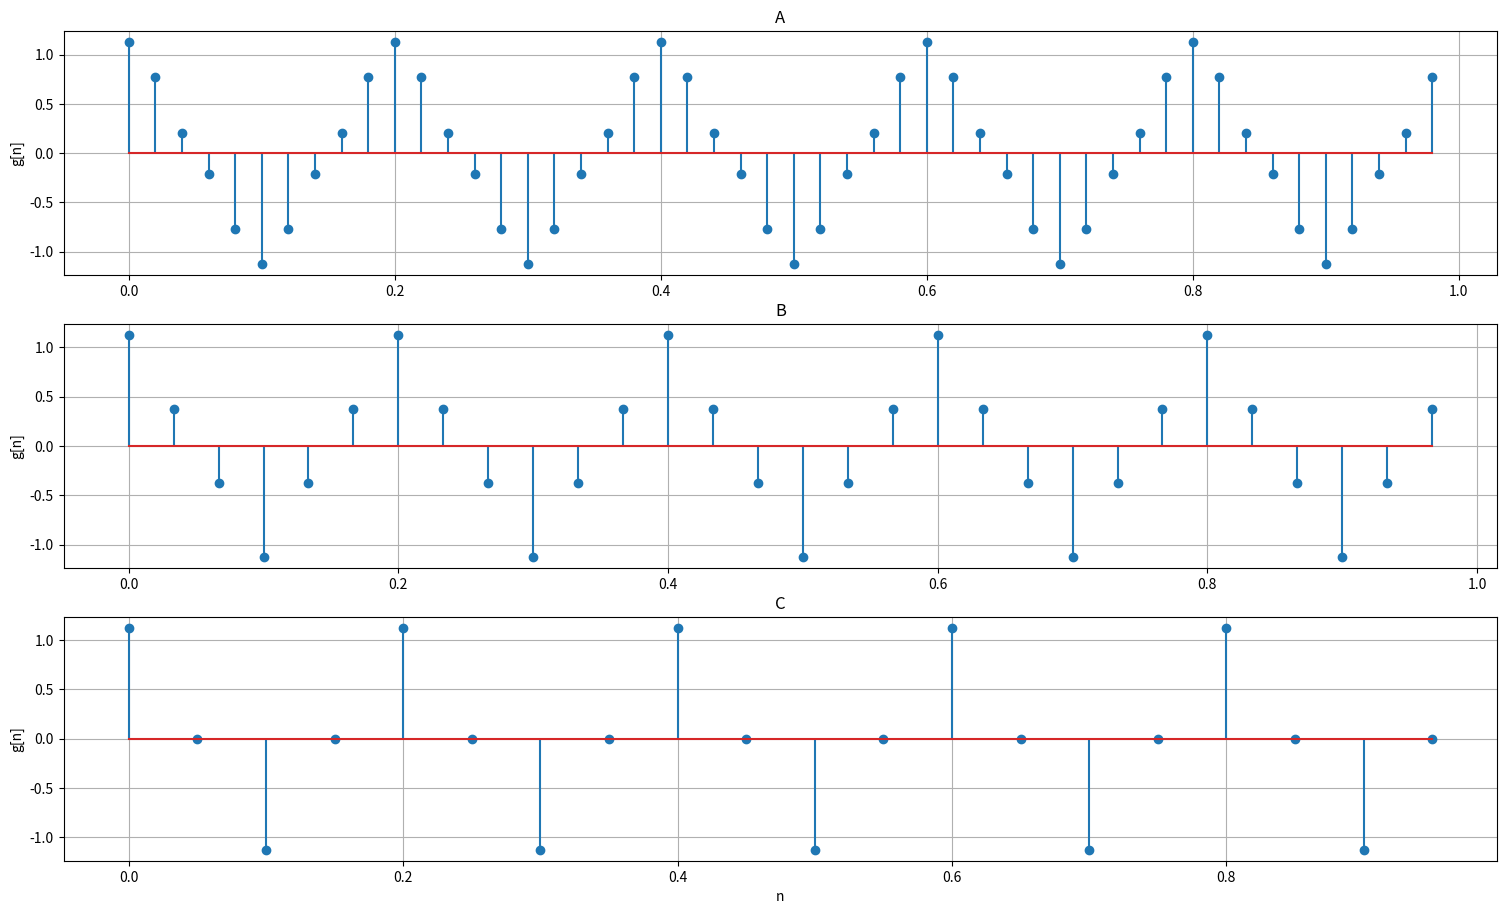

Source code (Python):
"""
[redacted]
[redacted]

"""

import matplotlib.pyplot as plt
import numpy as np

f1 = 5
f2 = 15
na = np.arange(0, 1, 1 / 50)
nb = np.arange(0, 1, 1 / 30)
nc = np.arange(0, 1, 1 / 20)

gna = [(np.cos(2 * np.pi * f1 * t) + 0.125 * np.cos(2 * np.pi * f2 * t)) for t in na]
gnb = [(np.cos(2 * np.pi * f1 * t) + 0.125 * np.cos(2 * np.pi * f2 * t)) for t in nb]
gnc = [(np.cos(2 * np.pi * f1 * t) + 0.125 * np.cos(2 * np.pi * f2 * t)) for t in nc]

plt.subplot(3, 1, 1)
plt.stem(na, gna)
plt.grid()
plt.title('A')
plt.ylabel('g[n]')


plt.subplot(3, 1, 2)
plt.stem(nb, gnb)
plt.grid()
plt.title('B')
plt.ylabel('g[n]')


plt.subplot(3, 1, 3)
plt.stem(nc, gnc)
plt.grid()
plt.title('C')

plt.xlabel('n')
plt.ylabel('g[n]')

# plt.savefig("q1_C.png")
# plt.subplot()
plt.subplots_adjust(top=0.9)
fig = plt.gcf()
fig.set_size_inches(18.5, 10.5)
plt.savefig('Q2.png',dpi=100)


plt.show()
